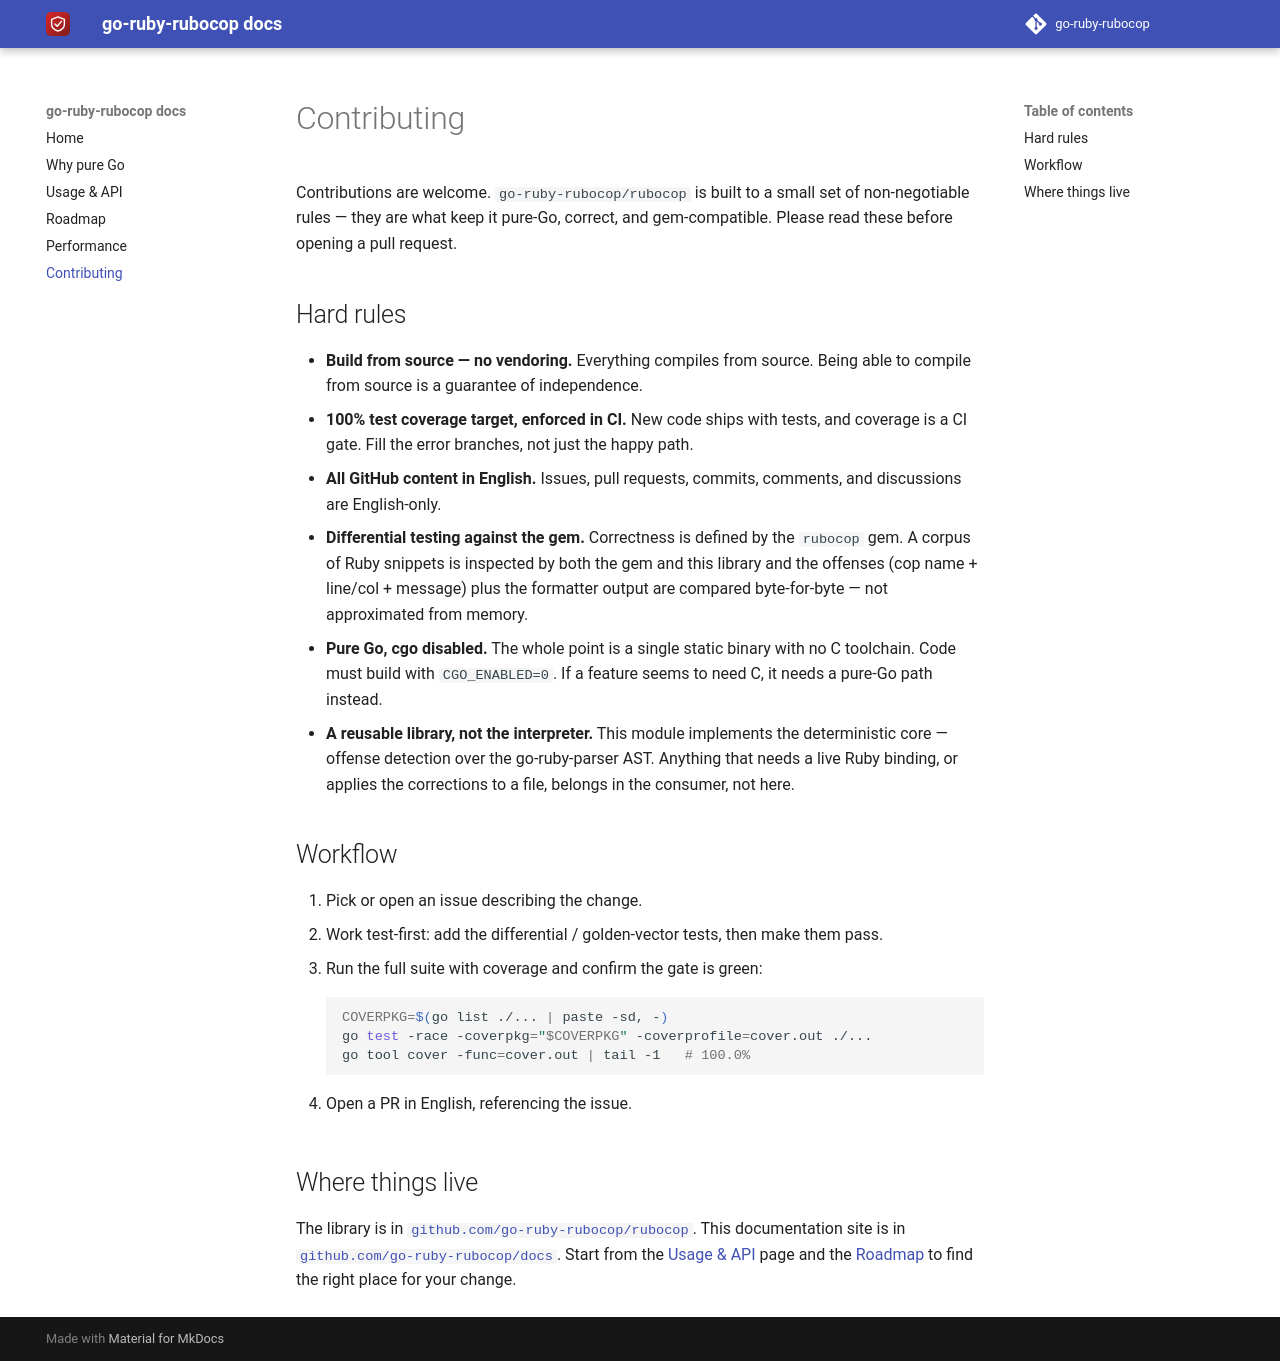

repository: go-ruby-rubocop/docs · page: 0.1/contributing/index.html · generator: mkdocs

# Contributing

Contributions are welcome. `go-ruby-rubocop/rubocop` is built to a small set of
non-negotiable rules — they are what keep it pure-Go, correct, and gem-compatible.
Please read these before opening a pull request.

## Hard rules

- **Build from source — no vendoring.** Everything compiles from source. Being
  able to compile from source is a guarantee of independence.
- **100% test coverage target, enforced in CI.** New code ships with tests, and
  coverage is a CI gate. Fill the error branches, not just the happy path.
- **All GitHub content in English.** Issues, pull requests, commits, comments,
  and discussions are English-only.
- **Differential testing against the gem.** Correctness is defined by the
  `rubocop` gem. A corpus of Ruby snippets is inspected by both the gem and this
  library and the offenses (cop name + line/col + message) plus the formatter
  output are compared byte-for-byte — not approximated from memory.
- **Pure Go, cgo disabled.** The whole point is a single static binary with no C
  toolchain. Code must build with `CGO_ENABLED=0`. If a feature seems to need C,
  it needs a pure-Go path instead.
- **A reusable library, not the interpreter.** This module implements the
  deterministic core — offense detection over the go-ruby-parser AST. Anything
  that needs a live Ruby binding, or applies the corrections to a file, belongs
  in the consumer, not here.

## Workflow

1. Pick or open an issue describing the change.
2. Work test-first: add the differential / golden-vector tests, then make them
   pass.
3. Run the full suite with coverage and confirm the gate is green:

    ```sh
    COVERPKG=$(go list ./... | paste -sd, -)
    go test -race -coverpkg="$COVERPKG" -coverprofile=cover.out ./...
    go tool cover -func=cover.out | tail -1   # 100.0%
    ```

4. Open a PR in English, referencing the issue.

## Where things live

The library is in
[`github.com/go-ruby-rubocop/rubocop`](https://github.com/go-ruby-rubocop/rubocop).
This documentation site is in
[`github.com/go-ruby-rubocop/docs`](https://github.com/go-ruby-rubocop/docs). Start
from the [Usage & API](api.md) page and the [Roadmap](roadmap.md) to find the
right place for your change.
